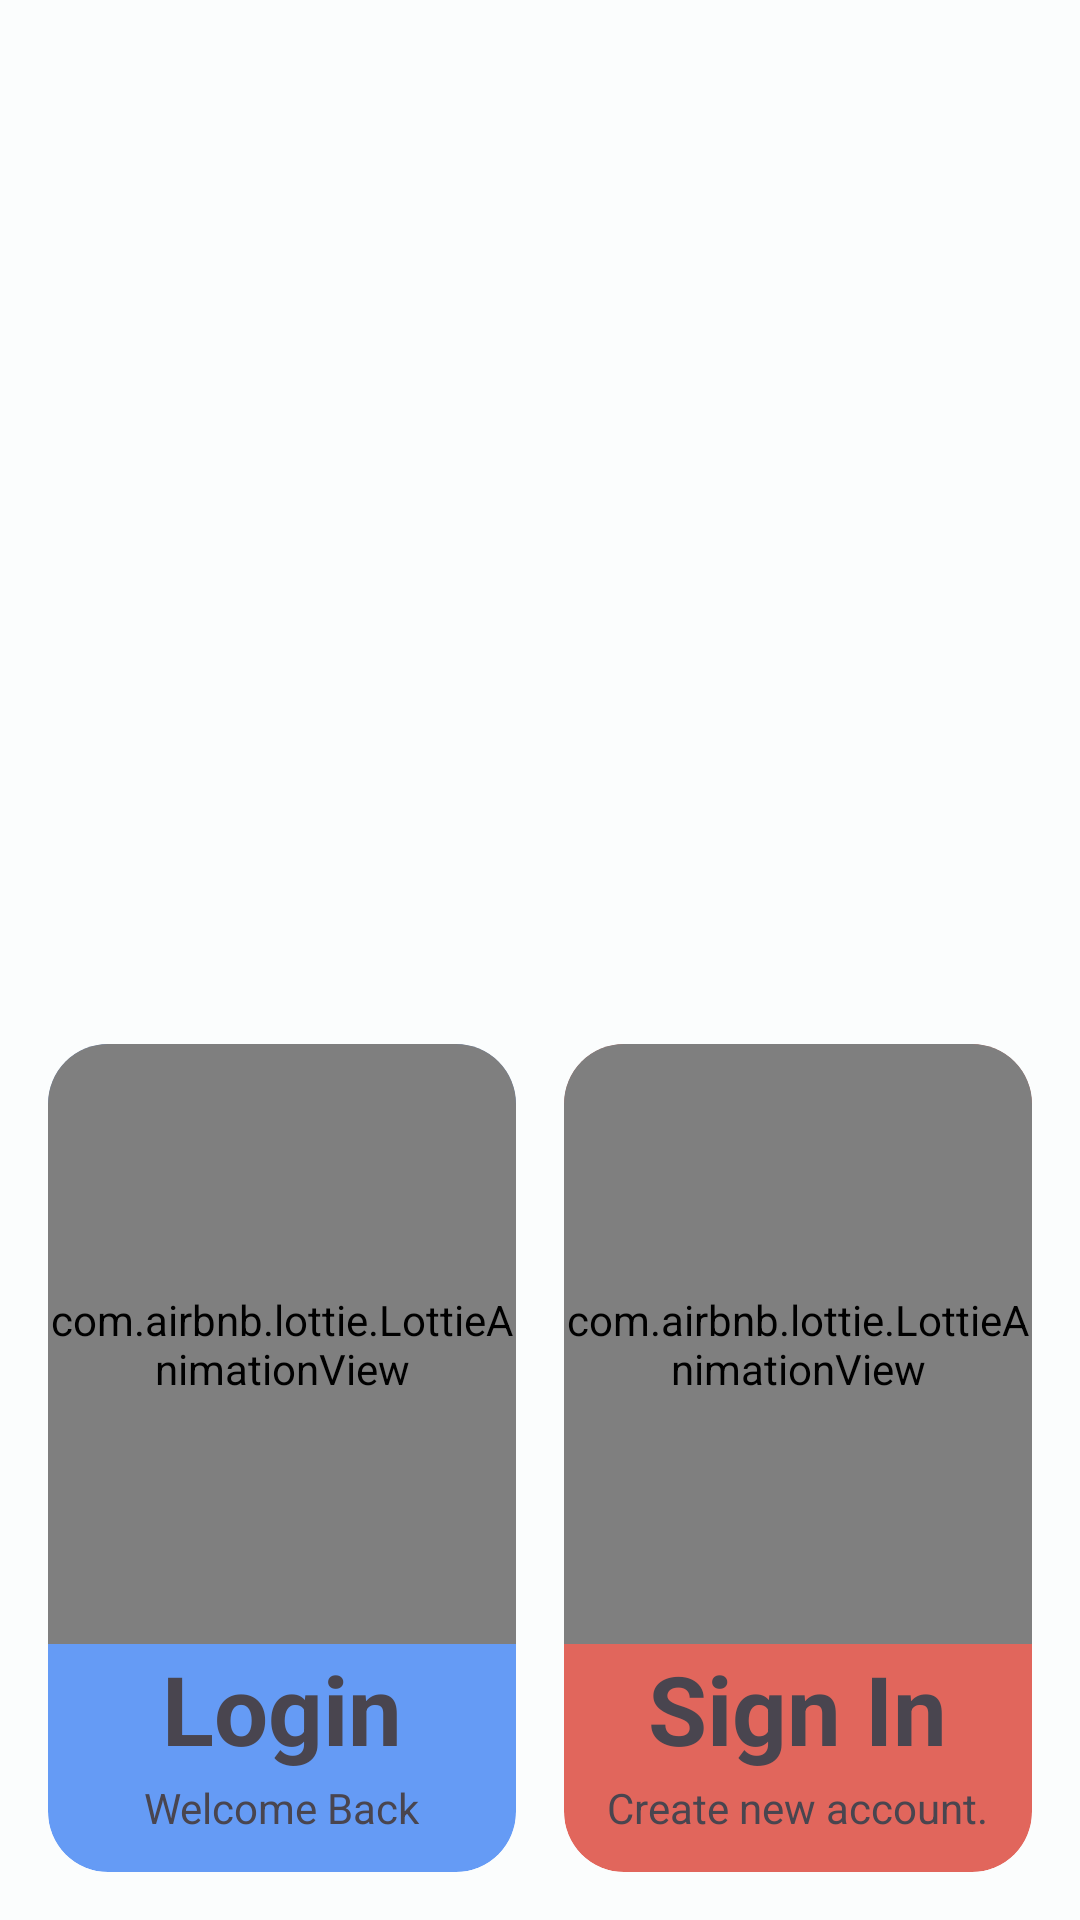

Layout XML and referenced resources for this Android screen:
<!-- AndroidManifest.xml: application theme Theme.RoomiesSaver -->
<!-- res/layout/activity_account_creation.xml -->
<?xml version="1.0" encoding="utf-8"?>
<RelativeLayout xmlns:android="http://schemas.android.com/apk/res/android"
    xmlns:app="http://schemas.android.com/apk/res-auto"
    xmlns:tools="http://schemas.android.com/tools"
    android:layout_width="match_parent"
    android:layout_height="match_parent"
    tools:context=".activities.AccountCreation">
    <TextView
        android:layout_width="match_parent"
        android:layout_marginTop="100dp"
        android:textAppearance="@style/TextAppearance.Material3.TitleSmall"
        android:id="@+id/app_details"
        android:layout_height="wrap_content"/>
    <androidx.fragment.app.FragmentContainerView
        android:id="@+id/acview"
       android:layout_centerInParent="true"

        android:layout_width="match_parent"
        android:layout_height="wrap_content"/>
    <LinearLayout
        android:id="@+id/line1"
        android:layout_width="match_parent"
        android:layout_height="wrap_content"
      android:layout_alignParentBottom="true"
        android:orientation="horizontal">

        <com.google.android.material.card.MaterialCardView
            android:id="@+id/login_pop_btn"
            style="@style/Widget.Material3.CardView.Filled"
            android:layout_width="match_parent"
            android:layout_height="wrap_content"
            android:layout_marginStart="16dp"
            android:layout_marginEnd="8dp"
            android:layout_marginBottom="16dp"
            android:layout_weight="1"
            android:clickable="true"
            android:focusable="true"
            app:cardBackgroundColor="#CE4285F4"
            app:cardCornerRadius="20dp">

            <LinearLayout
                android:layout_width="match_parent"
                android:layout_height="match_parent"
                android:layout_marginBottom="10dp"
                android:gravity="bottom|center"
                android:orientation="vertical">

                <com.airbnb.lottie.LottieAnimationView

                    android:layout_width="match_parent"
                    android:layout_height="200dp"
                    android:layout_gravity="center"
                    app:lottie_autoPlay="true"
                    app:lottie_loop="true"
                    app:lottie_rawRes="@raw/hello" />

                <TextView
                    android:layout_width="wrap_content"
                    android:layout_height="wrap_content"
                    android:text="Login"
                    android:textAppearance="@style/TextAppearance.Material3.HeadlineLarge"
                    android:textStyle="bold" />

                <TextView
                    android:layout_width="wrap_content"
                    android:layout_height="wrap_content"
                    android:layout_margin="2dp"
                    android:text="Welcome Back" />
            </LinearLayout>


        </com.google.android.material.card.MaterialCardView>

        <com.google.android.material.card.MaterialCardView
            android:id="@+id/signin_pop_btn"
            style="@style/Widget.Material3.CardView.Filled"
            android:layout_width="match_parent"
            android:layout_height="wrap_content"
            android:layout_marginStart="8dp"
            android:layout_marginEnd="16dp"
            android:layout_marginBottom="16dp"
            android:layout_weight="1"
            android:clickable="true"
            android:focusable="true"
            app:cardBackgroundColor="#CEDB4437"
            app:cardCornerRadius="20dp">

            <LinearLayout
                android:layout_width="match_parent"
                android:layout_height="match_parent"
                android:layout_marginBottom="10dp"
                android:gravity="bottom|center"
                android:orientation="vertical">

                <com.airbnb.lottie.LottieAnimationView
                    android:id="@+id/imgload"
                    android:layout_width="match_parent"
                    android:layout_height="200dp"
                    android:layout_gravity="center"
                    app:lottie_autoPlay="true"
                    app:lottie_loop="true"
                    app:lottie_rawRes="@raw/newanim" />

                <TextView
                    android:layout_width="wrap_content"
                    android:layout_height="wrap_content"
                    android:text="Sign In"
                    android:textAppearance="@style/TextAppearance.Material3.HeadlineLarge"
                    android:textStyle="bold" />

                <TextView
                    android:layout_width="wrap_content"
                    android:layout_height="wrap_content"
                    android:layout_margin="2dp"
                    android:text="Create new account." />
            </LinearLayout>

        </com.google.android.material.card.MaterialCardView>

    </LinearLayout>


</RelativeLayout>
<!-- resources referenced by this layout -->
<resources>
  <color name="md_theme_light_primary">#006684</color>
  <color name="md_theme_light_onPrimary">#FFFFFF</color>
  <color name="md_theme_light_primaryContainer">#BAE9FF</color>
  <color name="md_theme_light_onPrimaryContainer">#001F2A</color>
  <color name="md_theme_light_secondary">#696000</color>
  <color name="md_theme_light_onSecondary">#FFFFFF</color>
  <color name="md_theme_light_secondaryContainer">#F8E618</color>
  <color name="md_theme_light_onSecondaryContainer">#201C00</color>
  <color name="md_theme_light_tertiary">#B4262D</color>
  <color name="md_theme_light_onTertiary">#FFFFFF</color>
  <color name="md_theme_light_tertiaryContainer">#FFDAD6</color>
  <color name="md_theme_light_onTertiaryContainer">#410004</color>
  <color name="md_theme_light_error">#BA1B1B</color>
  <color name="md_theme_light_errorContainer">#FFDAD4</color>
  <color name="md_theme_light_onError">#FFFFFF</color>
  <color name="md_theme_light_onErrorContainer">#410001</color>
  <color name="md_theme_light_background">#FBFDFD</color>
  <color name="md_theme_light_onBackground">#191C1D</color>
  <color name="md_theme_light_surface">#FBFDFD</color>
  <color name="md_theme_light_onSurface">#191C1D</color>
  <color name="md_theme_light_surfaceVariant">#DCE3E8</color>
  <color name="md_theme_light_onSurfaceVariant">#40484C</color>
  <color name="md_theme_light_outline">#70787D</color>
  <color name="md_theme_light_inverseOnSurface">#EFF1F1</color>
  <color name="md_theme_light_inverseSurface">#2D3132</color>
  <color name="md_theme_light_primaryInverse">#61D3FF</color>
  <style name="ThemeOverlay.App.BottomSheetDialog" parent="ThemeOverlay.Material3.BottomSheetDialog">
          <item name="bottomSheetStyle">@style/ModalBottomSheetDialog</item>
      </style>
  <style name="Widget.App.CircularProgressIndicator" parent="Widget.Material3.CircularProgressIndicator">
          <item name="materialThemeOverlay">@style/ThemeOverlay.App.CircularProgressIndicator</item>
          <item name="trackThickness">20dp</item>
      </style>
  <style name="ModalBottomSheetDialog" parent="Widget.Material3.BottomSheet.Modal">
          <item name="elevation">8dp</item>
          <item name="android:windowBackground">@color/transparent</item>
          <item name="shapeAppearance">@style/ShapeAppearance.App.LargeComponent</item>
      </style>
  <style name="ThemeOverlay.App.CircularProgressIndicator" parent="Widget.Material3.CircularProgressIndicator">
          <item name="colorPrimary">#4B4285F4</item>
      </style>
  <color name="transparent">#683C3C3C</color>
  <style name="ShapeAppearance.App.LargeComponent" parent="ShapeAppearance.Material3.LargeComponent">
          <item name="cornerFamily">rounded</item>
          <item name="cornerSize">24dp</item>
      </style>
</resources>
